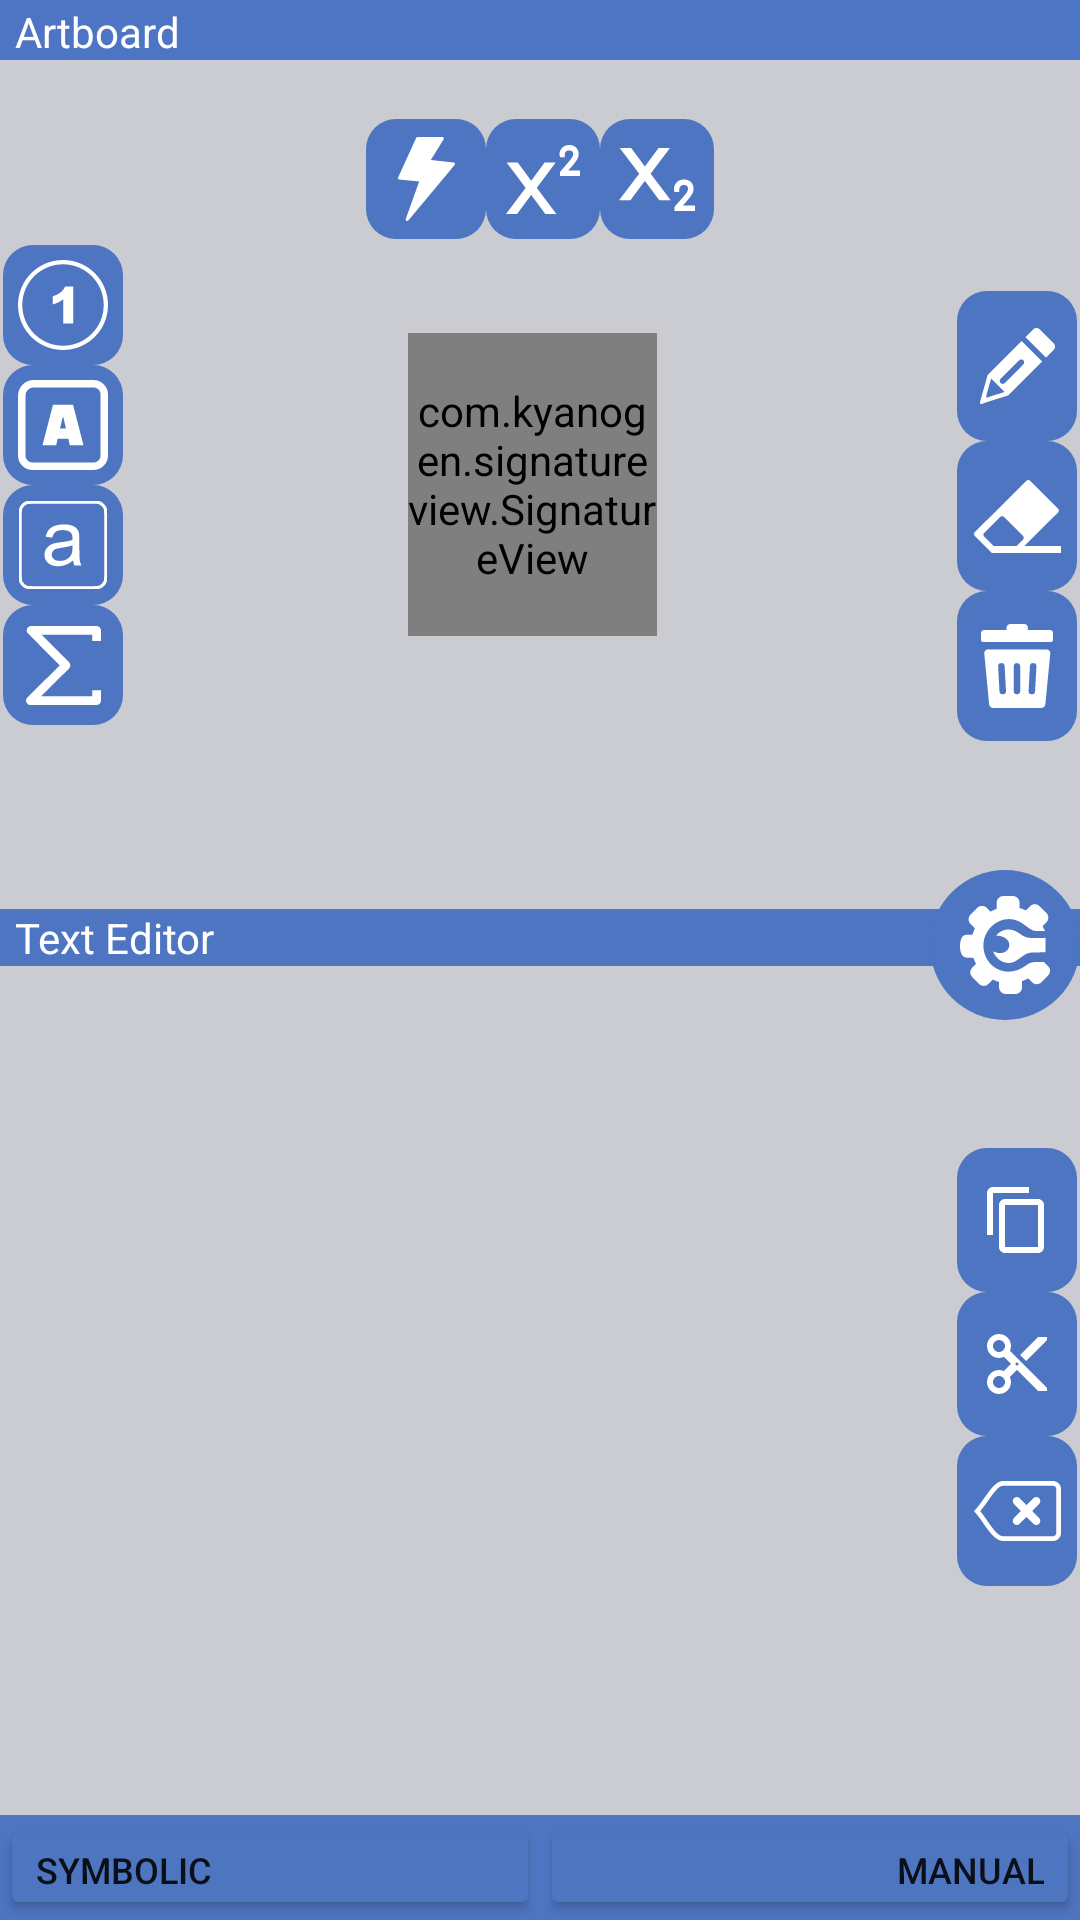

Write the Android layout XML for this screen, with the resource values it uses.
<!-- AndroidManifest.xml: application theme Theme.Symbolic -->
<!-- res/layout/activity_logo.xml -->
<?xml version="1.0" encoding="utf-8"?>
<androidx.constraintlayout.widget.ConstraintLayout xmlns:android="http://schemas.android.com/apk/res/android"
    xmlns:app="http://schemas.android.com/apk/res-auto"
    xmlns:tools="http://schemas.android.com/tools"
    android:id="@+id/platform"
    android:layout_width="match_parent"
    android:layout_height="match_parent"
    android:background="#CBCCD1"
    tools:context=".MainActivity"
    tools:ignore="MissingClass">

    <LinearLayout
        android:id="@+id/artboardLayout"
        android:layout_width="0dp"
        android:layout_height="wrap_content"
        android:background="#4E75C3"
        android:orientation="horizontal"
        app:layout_constraintEnd_toEndOf="parent"
        app:layout_constraintStart_toStartOf="parent"
        app:layout_constraintTop_toTopOf="parent">

        <TextView
            android:id="@+id/textView2"
            android:layout_width="match_parent"
            android:layout_height="match_parent"
            android:layout_marginLeft="5dp"
            android:layout_marginTop="1dp"
            android:layout_weight="1"
            android:text="Artboard"
            android:textColor="#FFFFFF" />
    </LinearLayout>

    <LinearLayout
        android:id="@+id/tools"
        android:layout_width="wrap_content"
        android:layout_height="40dp"
        android:orientation="horizontal"
        app:layout_constraintBottom_toTopOf="@+id/signature_view"
        app:layout_constraintEnd_toStartOf="@+id/canvasToolsLayout"
        app:layout_constraintStart_toEndOf="@+id/linearLayout"
        app:layout_constraintTop_toBottomOf="@+id/artboardLayout"
        app:layout_constraintVertical_bias="0.387">

        <ImageButton
            android:id="@+id/fastMode"
            android:layout_width="40dp"
            android:layout_height="match_parent"
            android:layout_weight="1"
            android:background="@drawable/rect_circular_button"
            app:srcCompat="@drawable/flash_thunder_icon"
            app:tint="#FFFFFF" />

        <ImageButton
            android:id="@+id/superscriptButton"
            android:layout_width="38dp"
            android:layout_height="match_parent"
            android:layout_weight="1"
            android:background="@drawable/rect_circular_button"
            android:tint="#FFFFFF"
            app:srcCompat="@drawable/superscript_icon" />

        <ImageButton
            android:id="@+id/subscriptButton"
            android:layout_width="38dp"
            android:layout_height="match_parent"
            android:layout_weight="1"
            android:background="@drawable/rect_circular_button"
            android:tint="#FFFFFF"
            app:srcCompat="@drawable/subscript_icon" />

    </LinearLayout>

    <LinearLayout
        android:id="@+id/linearLayout"
        android:layout_width="40dp"
        android:layout_height="wrap_content"
        android:layout_marginLeft="1dp"
        android:orientation="vertical"
        app:layout_constraintBottom_toTopOf="@+id/textEditorLayout"
        app:layout_constraintStart_toStartOf="parent"
        app:layout_constraintTop_toBottomOf="@+id/artboardLayout">

        <ImageButton
            android:id="@+id/digitButton"
            android:layout_width="match_parent"
            android:layout_height="40dp"
            android:background="@drawable/rect_circular_button"
            app:srcCompat="@drawable/number_one_icon"
            app:tint="#FFFFFF" />

        <ImageButton
            android:id="@+id/capitalButton"
            android:layout_width="match_parent"
            android:layout_height="40dp"
            android:background="@drawable/rect_circular_button"
            android:tint="#FFFFFF"
            app:srcCompat="@drawable/a_alphabet_icon" />

        <ImageButton
            android:id="@+id/smallerButton"
            android:layout_width="match_parent"
            android:layout_height="40dp"
            android:background="@drawable/rect_circular_button"
            android:tint="#FFFFFF"
            app:srcCompat="@drawable/smaller_a_icon" />

        <ImageButton
            android:id="@+id/symbolButton"
            android:layout_width="match_parent"
            android:layout_height="40dp"
            android:background="@drawable/rect_circular_button"
            android:tint="#FFFFFF"
            app:srcCompat="@drawable/sigma_sum_icon" />

    </LinearLayout>

    <LinearLayout
        android:id="@+id/canvasToolsLayout"
        android:layout_width="40dp"
        android:layout_height="wrap_content"
        android:layout_marginTop="110dp"
        android:layout_marginRight="1dp"
        android:layout_marginBottom="89dp"
        android:orientation="vertical"
        app:layout_constraintBottom_toTopOf="@+id/textEditorLayout"
        app:layout_constraintEnd_toEndOf="parent"
        app:layout_constraintTop_toBottomOf="@+id/artboardLayout">

        <ImageButton
            android:id="@+id/drawButton"
            android:layout_width="match_parent"
            android:layout_height="50dp"
            android:background="@drawable/rect_circular_button"
            android:contentDescription="draw"
            app:srcCompat="@drawable/pencil_icon"
            app:tint="#FFFFFF" />

        <ImageButton
            android:id="@+id/eraseButton"
            android:layout_width="match_parent"
            android:layout_height="50dp"
            android:background="@drawable/rect_circular_button"
            android:contentDescription="erase"
            android:tint="#FFFFFF"
            app:srcCompat="@drawable/eraser_icon" />

        <ImageButton
            android:id="@+id/clearButton"
            android:layout_width="match_parent"
            android:layout_height="50dp"
            android:background="@drawable/rect_circular_button"
            android:contentDescription="clear"
            android:tint="#FFFFFF"
            app:srcCompat="@drawable/delete_icon" />

    </LinearLayout>

    <com.kyanogen.signatureview.SignatureView
        android:id="@+id/signature_view"
        android:layout_width="83dp"
        android:layout_height="101dp"
        android:layout_marginTop="5dp"
        android:layout_marginRight="5dp"
        android:layout_marginBottom="5dp"
        app:backgroundColor="#ffffff"
        app:enableSignature="true"
        app:layout_constraintBottom_toTopOf="@+id/textEditorLayout"
        app:layout_constraintEnd_toStartOf="@+id/canvasToolsLayout"
        app:layout_constraintStart_toEndOf="@+id/linearLayout"
        app:layout_constraintTop_toBottomOf="@+id/artboardLayout"
        app:penColor="#000000"
        app:penSize="5dp" />

    <LinearLayout
        android:id="@+id/textEditorLayout"
        android:layout_width="0dp"
        android:layout_height="wrap_content"
        android:background="#4E75C2"
        android:orientation="horizontal"
        app:layout_constraintBottom_toTopOf="@+id/symbolicLayout"
        app:layout_constraintEnd_toEndOf="parent"
        app:layout_constraintStart_toStartOf="parent"
        app:layout_constraintTop_toBottomOf="@+id/artboardLayout">

        <TextView
            android:id="@+id/textView"
            android:layout_width="wrap_content"
            android:layout_height="wrap_content"
            android:layout_marginLeft="5dp"
            android:layout_weight="1"
            android:text="Text Editor"
            android:textColor="#FFFFFF" />

    </LinearLayout>

    <EditText
        android:id="@+id/textEditor"
        android:layout_width="0dp"
        android:layout_height="0dp"
        android:layout_marginLeft="15dp"
        android:layout_marginRight="15dp"
        android:layout_marginBottom="15dp"
        android:background="@drawable/rect_circular_interface"
        android:ems="10"
        android:gravity="start|top"
        android:inputType="textMultiLine"
        android:textSize="24sp"
        app:layout_constraintBottom_toTopOf="@+id/symbolicLayout"
        app:layout_constraintEnd_toStartOf="@+id/textEditorToolsLayout"
        app:layout_constraintStart_toStartOf="parent"
        app:layout_constraintTop_toBottomOf="@+id/compileButton" />

    <LinearLayout
        android:id="@+id/textEditorToolsLayout"
        android:layout_width="40dp"
        android:layout_height="wrap_content"
        android:layout_marginTop="80dp"
        android:layout_marginRight="1dp"
        android:layout_marginBottom="96dp"
        android:orientation="vertical"
        app:layout_constraintBottom_toTopOf="@+id/symbolicLayout"
        app:layout_constraintEnd_toEndOf="parent"
        app:layout_constraintTop_toBottomOf="@+id/textEditorLayout">

        <ImageButton
            android:id="@+id/copyButton"
            android:layout_width="match_parent"
            android:layout_height="wrap_content"
            android:background="@drawable/rect_circular_button"
            android:contentDescription="copy"
            android:minHeight="48dp"
            android:tint="#FFFFFF"
            app:srcCompat="?attr/actionModeCopyDrawable" />

        <ImageButton
            android:id="@+id/cutButton"
            android:layout_width="match_parent"
            android:layout_height="wrap_content"
            android:background="@drawable/rect_circular_button"
            android:contentDescription="cut"
            android:minHeight="48dp"
            android:tint="#FFFFFF"
            app:srcCompat="?attr/actionModeCutDrawable" />

        <ImageButton
            android:id="@+id/clearTextButton"
            android:layout_width="match_parent"
            android:layout_height="50dp"
            android:background="@drawable/rect_circular_button"
            android:contentDescription="clear"
            android:tint="#FFFFFF"
            app:srcCompat="@drawable/backspace_icon" />

    </LinearLayout>

    <ImageButton
        android:id="@+id/compileButton"
        android:layout_width="50dp"
        android:layout_height="50dp"
        android:background="@drawable/circular_image_button"
        android:padding="10dp"
        android:tint="#FFFFFF"
        app:layout_constraintBottom_toTopOf="@+id/textEditorToolsLayout"
        app:layout_constraintEnd_toEndOf="parent"
        app:layout_constraintTop_toBottomOf="@+id/canvasToolsLayout"
        app:srcCompat="@drawable/customizable_icon" />

    <LinearLayout
        android:id="@+id/symbolicLayout"
        android:layout_width="0dp"
        android:layout_height="wrap_content"
        android:background="#4E75C1"
        android:orientation="horizontal"
        app:layout_constraintBottom_toBottomOf="parent"
        app:layout_constraintEnd_toEndOf="parent"
        app:layout_constraintStart_toStartOf="parent">

        <Button
            android:id="@+id/buttonSymbolic"
            android:layout_width="98dp"
            android:layout_height="35dp"
            android:layout_weight="1"
            android:text="SYMBOLIC"
            android:textAlignment="textStart"
            android:textSize="12sp"
            app:backgroundTint="#4E75C0" />

        <Button
            android:id="@+id/buttonManual"
            android:layout_width="98dp"
            android:layout_height="35dp"
            android:layout_weight="1"
            android:text="manual"
            android:textAlignment="textEnd"
            android:textSize="12sp"
            app:backgroundTint="#4E75C0" />

    </LinearLayout>

</androidx.constraintlayout.widget.ConstraintLayout>
<!-- resources referenced by this layout -->
<resources>
  <!-- drawable circular_image_button (drawable) -->
  <?xml version="1.0" encoding="utf-8"?>
  <shape xmlns:android="http://schemas.android.com/apk/res/android" android:shape="rectangle">
  
      <solid android:color="#4E75C1"/>
      <corners android:radius="500dp"/>
      <size android:width="100dp"
          android:height="100dp"/>
  
  </shape>
  <!-- drawable eraser_icon (drawable) -->
  <vector android:height="24.39795dp" android:viewportHeight="103.38"
      android:viewportWidth="122.88" android:width="29dp" xmlns:android="http://schemas.android.com/apk/res/android">
      <path android:fillColor="#FF000000" android:fillType="evenOdd" android:pathData="M27.66,93.53h32.49l9.1,-9.08c1.4,-1.4 1.41,-3.7 0.01,-5.1l-27.02,-27.1c-1.4,-1.4 -3.7,-1.41 -5.1,-0.01L14.3,75.03c-1.41,1.4 -1.41,3.7 -0.01,5.1L27.66,93.53L27.66,93.53zM71.03,93.53h51.84v9.85H61.16H50.28h-12.8H25.7h-0.35L1.05,79.01c-1.4,-1.4 -1.4,-3.7 0.01,-5.1L74.11,1.05c1.41,-1.4 3.7,-1.4 5.1,0.01l39.62,39.72c1.4,1.4 1.4,3.7 -0.01,5.1L71.03,93.53L71.03,93.53z"/>
  </vector>
  <!-- drawable flash_thunder_icon (drawable) -->
  <vector android:height="28dp" android:viewportHeight="511.82"
      android:viewportWidth="347" android:width="18.983236dp" xmlns:android="http://schemas.android.com/apk/res/android">
      <path android:fillColor="#FF000000" android:fillType="nonZero" android:pathData="M129.03,270.69 L8.31,259.3c-5.04,-0.47 -8.74,-4.95 -8.27,-9.99 0.11,-1.12 0.41,-2.18 0.88,-3.14L110.71,5.39c1.53,-3.37 4.86,-5.35 8.34,-5.36L269.88,0c5.08,0 9.2,4.12 9.2,9.2 0,2.06 -0.67,3.95 -1.81,5.49l-77.26,125.3 138.81,15.28c5.04,0.55 8.68,5.09 8.12,10.13a9.1,9.1 0,0 1,-2.46 5.31L62.93,508.52c-3.23,3.89 -9.01,4.42 -12.9,1.18 -3.04,-2.52 -4.03,-6.6 -2.77,-10.12l81.77,-228.89z"/>
  </vector>
  <!-- drawable rect_circular_button (drawable) -->
  <?xml version="1.0" encoding="utf-8"?>
  <shape xmlns:android="http://schemas.android.com/apk/res/android" android:shape="rectangle">
  
      <solid android:color="#4E75C1"/>
      <corners android:radius="10dp"/>
  
  </shape>
  <!-- drawable sigma_sum_icon (drawable) -->
  <vector android:height="26.409904dp" android:viewportHeight="122.88"
      android:viewportWidth="116.32" android:width="25dp" xmlns:android="http://schemas.android.com/apk/res/android">
      <path android:fillColor="#FF000000" android:pathData="M102.67,23.25v-9.59H24.32l42.55,42.77c2.65,2.67 2.64,6.98 -0.03,9.63l-43.5,43.17h79.32V99.9h13.65v16.15c0,3.77 -3.06,6.83 -6.83,6.83H6.81v-0.02c-1.75,0 -3.5,-0.67 -4.83,-2.01c-2.65,-2.67 -2.64,-6.98 0.03,-9.63L52.42,61.2L3.47,11.99C2.02,10.74 1.1,8.89 1.1,6.83C1.1,3.06 4.16,0 7.93,0H109.5c3.77,0 6.83,3.06 6.83,6.83v16.42H102.67L102.67,23.25z"/>
  </vector>
  <style name="Theme.Symbolic" parent="Theme.MaterialComponents.DayNight.DarkActionBar">
          
          <item name="colorPrimary">@color/purple_500</item>
          <item name="colorPrimaryVariant">@color/purple_700</item>
          <item name="colorOnPrimary">@color/white</item>
          
          <item name="colorSecondary">@color/teal_200</item>
          <item name="colorSecondaryVariant">@color/teal_700</item>
          <item name="colorOnSecondary">@color/black</item>
          
          <item name="android:statusBarColor" tools:targetApi="21">?attr/colorPrimaryVariant</item>
          
      </style>
  <!-- not gathered from this repository: default colours our renderer supplied (Android Studio template values) -->
  <color name="purple_500">#FF6200EE</color>
  <color name="purple_700">#FF3700B3</color>
  <color name="teal_200">#FF03DAC5</color>
  <color name="teal_700">#FF018786</color>
  <color name="black">#FF000000</color>
  <color name="white">#FFFFFFFF</color>
</resources>
